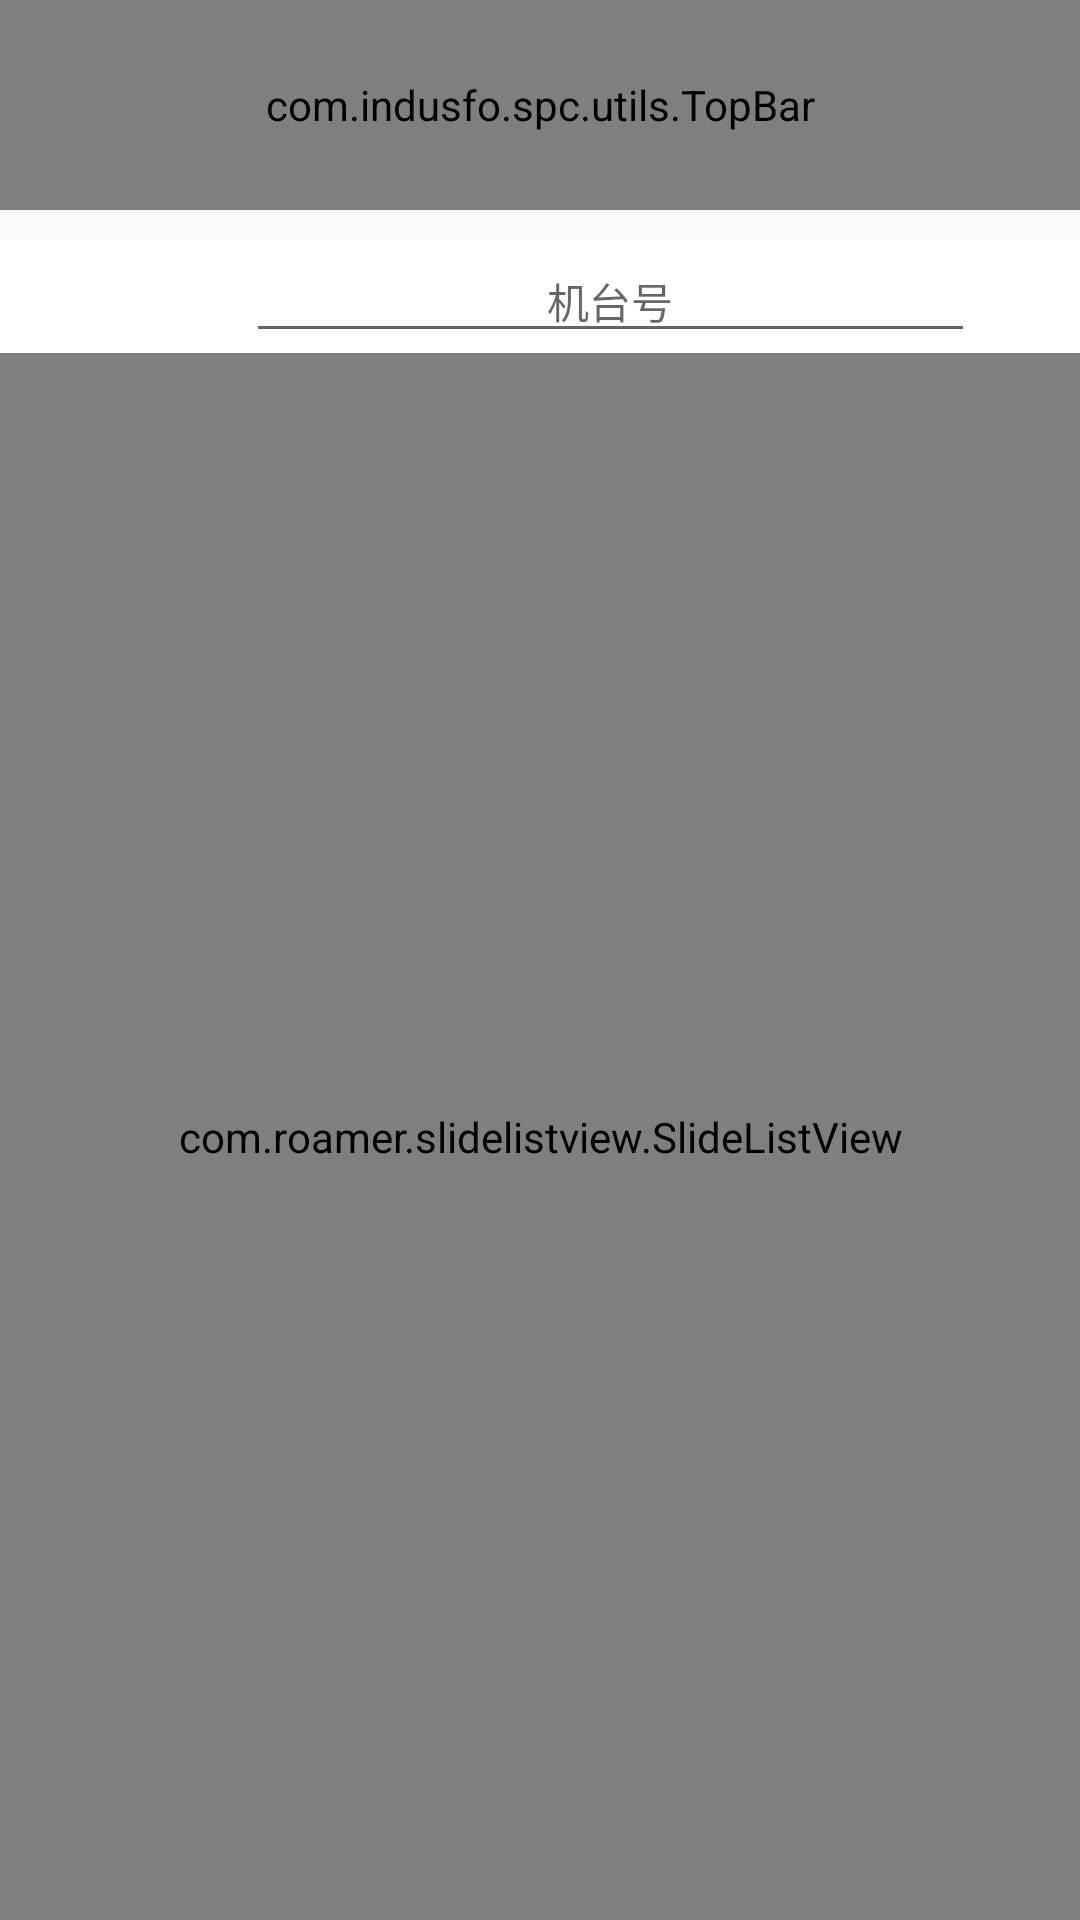

The Android layout XML behind this screen, and the referenced resources:
<!-- AndroidManifest.xml: activity theme AppTheme.NoActionBar -->
<!-- res/layout/activity_main.xml -->
<?xml version="1.0" encoding="utf-8"?>
<LinearLayout xmlns:android="http://schemas.android.com/apk/res/android"
    xmlns:app="http://schemas.android.com/apk/res-auto"
    xmlns:tools="http://schemas.android.com/tools"
    android:layout_width="match_parent"
    android:layout_height="match_parent"
    tools:context=".activity.MainActivity"
    android:orientation="vertical">

    <com.indusfo.spc.utils.TopBar
        android:id="@+id/main_activity_topbar"
        android:layout_width="match_parent"
        android:layout_height="70dp"
        android:background="@color/colorTopBar"
        app:leftBackground="@drawable/title_shape"
        app:rightBackground="@drawable/title_shape5"
        app:titleText="批号对应列表"
        app:titleTextColor="#FFF"
        app:titleTextSize="10sp"/>

    <LinearLayout
        android:layout_width="match_parent"
        android:layout_height="wrap_content"
        android:background="@android:color/white"
        android:layout_marginTop="10dp"
        android:gravity="center"
        android:orientation="horizontal">

        <Spinner
            android:id="@+id/pro"
            android:layout_marginLeft="10dp"
            android:layout_width="40dp"
            android:layout_height="32dp"
            android:layout_weight="1"
            android:background="@drawable/bg_edittext"
            android:gravity="center"
            android:textColor="@color/textColor2"
            android:textSize="18sp"
            android:dropDownWidth="180dp"
            android:popupBackground="@color/white"
            android:spinnerMode="dropdown"
            />

        <EditText
            android:id="@+id/equipment_text"
            android:layout_width="wrap_content"
            android:layout_height="wrap_content"
            android:layout_weight="6"
            android:hint="机台号"
            android:textSize="14sp"
            android:gravity="center"
            android:text=""/>
        <Button
            android:id="@+id/main_search_button"
            android:layout_width="30dp"
            android:layout_height="30dp"
            android:layout_alignParentRight="true"
            android:layout_centerVertical="true"
            android:layout_marginRight="5dp"
            android:background="@mipmap/icon_search"/>
    </LinearLayout>

    <include layout="@layout/activity_main_list_view" />
</LinearLayout>
<!-- res/layout/activity_main_list_view.xml (included above) -->
<?xml version="1.0" encoding="utf-8"?>
<RelativeLayout xmlns:android="http://schemas.android.com/apk/res/android"
    xmlns:tools="http://schemas.android.com/tools"
    android:layout_width="match_parent"
    android:layout_height="match_parent">

    <com.roamer.slidelistview.SlideListView
        xmlns:slide="http://schemas.android.com/apk/res-auto"
        android:id="@+id/batch_list_view"
        android:layout_width="match_parent"
        android:layout_height="match_parent"
        android:background="#ffffff"
        android:cacheColorHint="#00000000"
        android:dividerHeight="5dp"
        slide:slideAnimationTime="200"
        slide:slideMode="right"
        slide:slideRightAction="scroll"/>
</RelativeLayout>
<!-- resources referenced by this layout -->
<resources>
  <color name="colorTopBar">#0faaec</color>
  <!-- drawable title_shape (drawable-v24) -->
  <?xml version="1.0" encoding="utf-8"?>
  <selector xmlns:android="http://schemas.android.com/apk/res/android">
      <item android:drawable="@mipmap/back_pressed" android:state_pressed="true"/>
      <item android:drawable="@mipmap/back_normal" />
  </selector>
  <!-- drawable title_shape5 (drawable) -->
  <?xml version="1.0" encoding="utf-8"?>
  <selector xmlns:android="http://schemas.android.com/apk/res/android">
      <item android:drawable="@mipmap/refresh_pressed" android:state_pressed="true"/>
      <item android:drawable="@mipmap/refresh_normal" />
  </selector>
  <style name="AppTheme.NoActionBar">
          <item name="windowActionBar">false</item>
          <item name="windowNoTitle">true</item>
      </style>
  <!-- not gathered from this repository: default colours our renderer supplied (Android Studio template values) -->
  <color name="white">#FFFFFFFF</color>
</resources>
